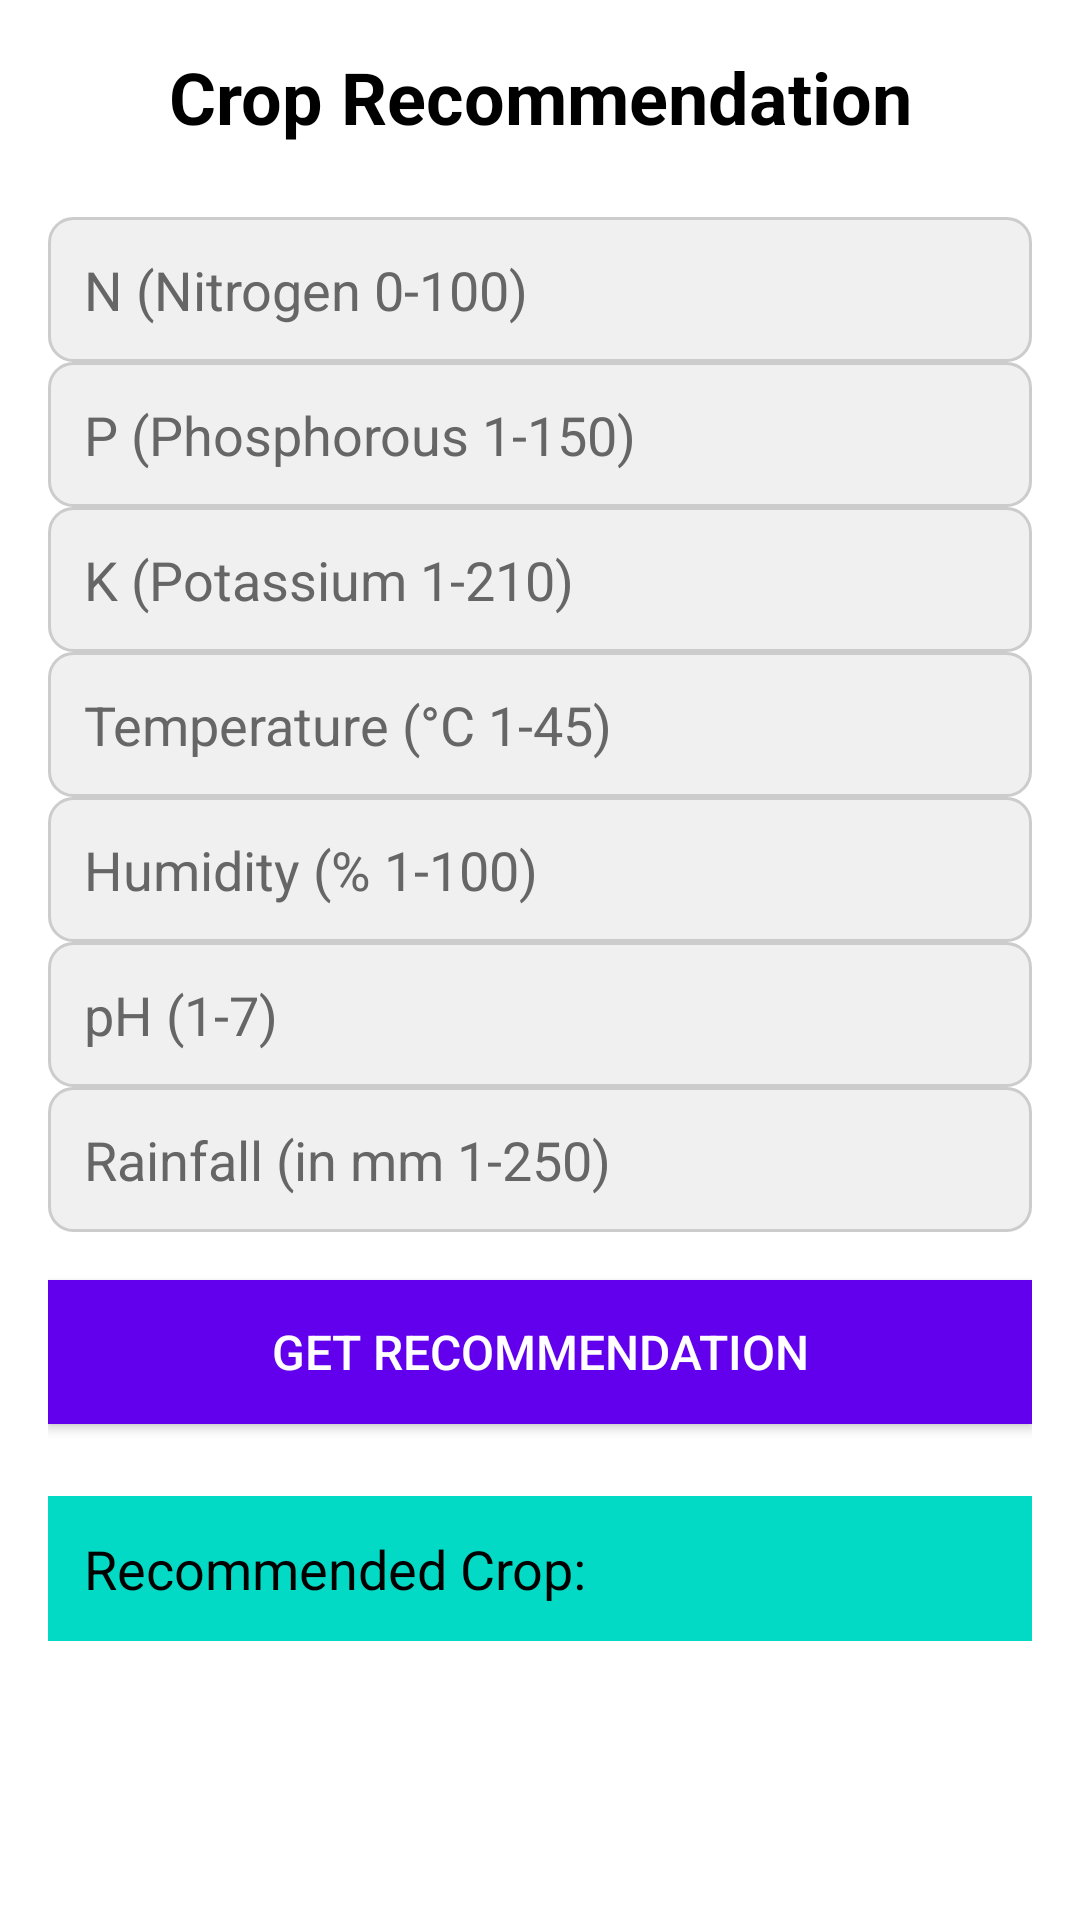

Write the Android layout XML for this screen, with the resource values it uses.
<!-- AndroidManifest.xml: application theme Theme.ECROP -->
<!-- res/layout/activity_ecrop_model.xml -->
<?xml version="1.0" encoding="utf-8"?>
<LinearLayout xmlns:android="http://schemas.android.com/apk/res/android"
    xmlns:tools="http://schemas.android.com/tools"
    android:layout_width="match_parent"
    android:layout_height="match_parent"
    android:orientation="vertical"
    android:padding="16dp"
    tools:context=".RecommendationPage"
    android:background="@android:color/white">

    
    <TextView
        android:id="@+id/title"
        android:layout_width="match_parent"
        android:layout_height="wrap_content"
        android:text="Crop Recommendation"
        android:textSize="24sp"
        android:textStyle="bold"
        android:textColor="#000000"
        android:layout_marginBottom="24dp"
        android:gravity="center"/>

    
    <EditText
        android:id="@+id/input_n"
        android:layout_width="match_parent"
        android:layout_height="wrap_content"
        android:hint="N (Nitrogen 0-100)"
        android:inputType="numberDecimal"
        android:padding="12dp"
        android:background="@drawable/edit_text_bg"
        android:textColorHint="#666666"/>

    <EditText
        android:id="@+id/input_p"
        android:layout_width="match_parent"
        android:layout_height="wrap_content"
        android:hint="P (Phosphorous 1-150)"
        android:inputType="numberDecimal"
        android:padding="12dp"
        android:background="@drawable/edit_text_bg"
        android:textColorHint="#666666"/>

    <EditText
        android:id="@+id/input_k"
        android:layout_width="match_parent"
        android:layout_height="wrap_content"
        android:hint="K (Potassium 1-210)"
        android:inputType="numberDecimal"
        android:padding="12dp"
        android:background="@drawable/edit_text_bg"
        android:textColorHint="#666666"/>

    <EditText
        android:id="@+id/input_temperature"
        android:layout_width="match_parent"
        android:layout_height="wrap_content"
        android:hint="Temperature (°C 1-45)"
        android:inputType="numberDecimal"
        android:padding="12dp"
        android:background="@drawable/edit_text_bg"
        android:textColorHint="#666666"/>

    <EditText
        android:id="@+id/input_humidity"
        android:layout_width="match_parent"
        android:layout_height="wrap_content"
        android:hint="Humidity (% 1-100)"
        android:inputType="numberDecimal"
        android:padding="12dp"
        android:background="@drawable/edit_text_bg"
        android:textColorHint="#666666"/>

    <EditText
        android:id="@+id/input_ph"
        android:layout_width="match_parent"
        android:layout_height="wrap_content"
        android:hint="pH (1-7)"
        android:inputType="numberDecimal"
        android:padding="12dp"
        android:background="@drawable/edit_text_bg"
        android:textColorHint="#666666"/>

    <EditText
        android:id="@+id/input_rainfall"
        android:layout_width="match_parent"
        android:layout_height="wrap_content"
        android:hint="Rainfall (in mm 1-250)"
        android:inputType="numberDecimal"
        android:padding="12dp"
        android:background="@drawable/edit_text_bg"
        android:textColorHint="#666666"/>

    
    <Button
        android:id="@+id/button_get_recommendation"
        android:layout_width="match_parent"
        android:layout_height="wrap_content"
        android:text="Get Recommendation"
        android:textColor="#FFFFFF"
        android:background="@color/colorPrimary"
        android:textSize="16sp"
        android:layout_marginTop="16dp"
        android:padding="12dp"/>

    
    <TextView
        android:id="@+id/output_recommendation"
        android:layout_width="match_parent"
        android:layout_height="wrap_content"
        android:layout_marginTop="24dp"
        android:text="Recommended Crop: "
        android:textSize="18sp"
        android:textColor="#000000"
        android:padding="12dp"
        android:background="@color/colorAccent"/>

</LinearLayout>
<!-- resources referenced by this layout -->
<resources>
  <!-- drawable edit_text_bg (drawable) -->
  <?xml version="1.0" encoding="utf-8"?>
  <shape xmlns:android="http://schemas.android.com/apk/res/android">
      
      <solid android:color="#F0F0F0"/>
      
      <stroke android:width="1dp" android:color="#CCCCCC"/>
      
      <corners android:radius="8dp"/>
      
      <padding
          android:bottom="10dp"
          android:left="10dp"
          android:right="10dp"
          android:top="10dp"/>
  </shape>
  <style name="Theme.ECROP" parent="Base.Theme.ECROP" />
  <style name="Base.Theme.ECROP" parent="Theme.Material3.DayNight.NoActionBar">
          
          
      </style>
  <!-- not gathered from this repository: default colours our renderer supplied (Android Studio template values) -->
  <color name="colorPrimary">#FF6200EE</color>
  <color name="colorAccent">#FF03DAC5</color>
</resources>
